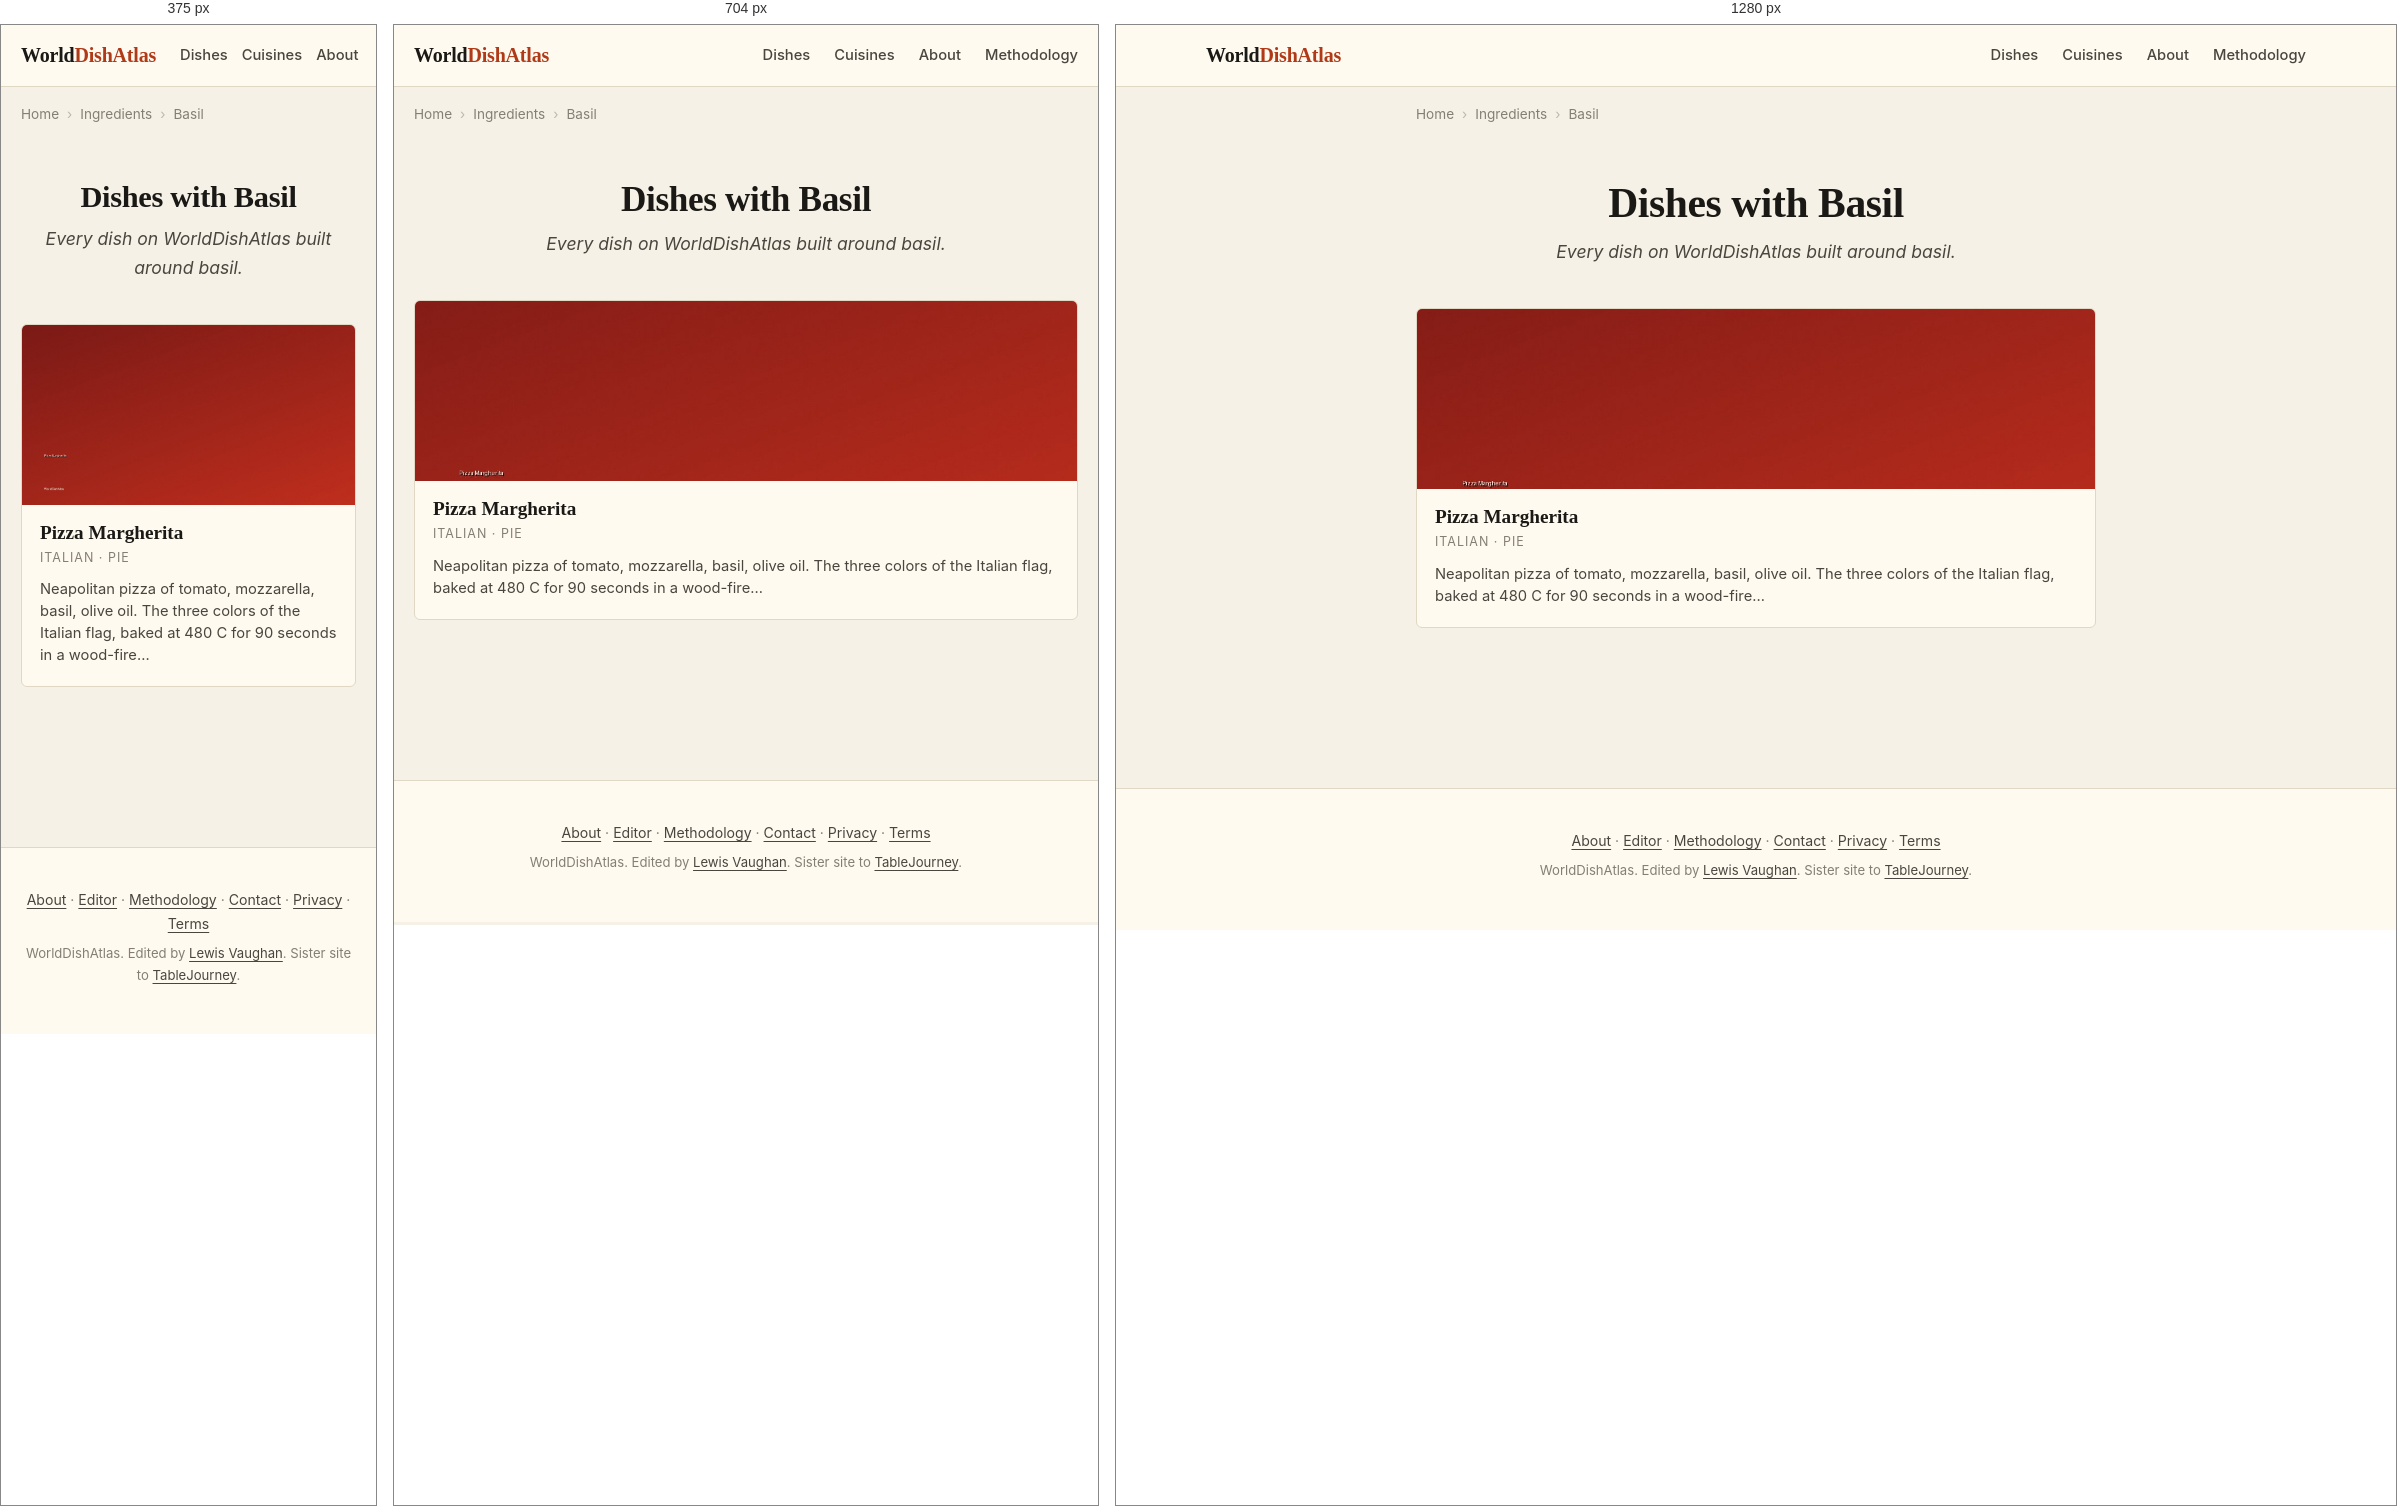
Rendered at 375 px, 704 px and 1280 px, left to right.

<!-- file: index.html -->
<!DOCTYPE html>
<html lang="en">
<head>
    
    
    
    
    <meta charset="UTF-8">
    
    
    <meta name="viewport" content="width=device-width, initial-scale=1.0, viewport-fit=cover">
    <meta name="color-scheme" content="light dark">
    <meta name="format-detection" content="telephone=no">
    <meta name="apple-mobile-web-app-capable" content="yes">
    <meta name="apple-mobile-web-app-status-bar-style" content="default">
    <meta name="apple-mobile-web-app-title" content="WorldDishAtlas">
    <meta name="application-name" content="WorldDishAtlas">
    <meta name="theme-color" content="#f6f1e6" media="(prefers-color-scheme: light)">
    <meta name="theme-color" content="#15130e" media="(prefers-color-scheme: dark)">
    <title>Dishes with Basil | WorldDishAtlas</title>
    <meta name="description" content="Every dish on WorldDishAtlas built around basil. Canonical recipes, cuisines that use it, and where to eat each dish at its source.">
    <meta name="robots" content="index, follow, max-image-preview:large, max-snippet:-1, max-video-preview:-1">
    <meta name="author" content="Lewis Vaughan">
    <link rel="canonical" href="https://worlddishatlas.com/ingredient/basil/">
    <link rel="alternate" hreflang="en" href="https://worlddishatlas.com/ingredient/basil/">
    <link rel="alternate" hreflang="x-default" href="https://worlddishatlas.com/ingredient/basil/">

    <meta property="og:title" content="Dishes with Basil | WorldDishAtlas">
    <meta property="og:description" content="Every dish on WorldDishAtlas built around basil. Canonical recipes, cuisines that use it, and where to eat each dish at its source.">
    <meta property="og:url" content="https://worlddishatlas.com/ingredient/basil/">
    <meta property="og:type" content="website">
    <meta property="og:image" content="https://worlddishatlas.com/img/og-default.jpg">
    <meta property="og:image:width" content="1200">
    <meta property="og:image:height" content="630">
    <meta property="og:image:alt" content="Dishes with Basil | WorldDishAtlas">
    <meta property="og:site_name" content="WorldDishAtlas">
    <meta property="og:locale" content="en_US">

    <meta name="twitter:card" content="summary_large_image">
    <meta name="twitter:title" content="Dishes with Basil | WorldDishAtlas">
    <meta name="twitter:description" content="Every dish on WorldDishAtlas built around basil. Canonical recipes, cuisines that use it, and where to eat each dish at its source.">
    <meta name="twitter:image" content="https://worlddishatlas.com/img/og-default.jpg">

    <link rel="dns-prefetch" href="https://fonts.googleapis.com">
    <link rel="dns-prefetch" href="https://fonts.gstatic.com">
    <link rel="preconnect" href="https://fonts.googleapis.com">
    <link rel="preconnect" href="https://fonts.gstatic.com" crossorigin>
    <link rel="preload" as="style" href="https://fonts.googleapis.com/css2?family=Fraunces:wght@500;600;700&family=Inter:wght@400;500;600;700&display=swap">
    <link rel="stylesheet" href="https://fonts.googleapis.com/css2?family=Fraunces:wght@500;600;700&family=Inter:wght@400;500;600;700&display=swap" media="print" onload="this.media='all'">
    <noscript><link rel="stylesheet" href="https://fonts.googleapis.com/css2?family=Fraunces:wght@500;600;700&family=Inter:wght@400;500;600;700&display=swap"></noscript>

    <link rel="icon" type="image/svg+xml" href="/favicon.svg">
    <link rel="icon" type="image/png" sizes="32x32" href="/favicon-32x32.png">
    <link rel="apple-touch-icon" sizes="180x180" href="/apple-touch-icon.png">
    <link rel="manifest" href="/site.webmanifest">
    <link rel="alternate" type="application/atom+xml" title="WorldDishAtlas" href="/atom.xml">

    <script type="application/ld+json">
    {
      "@context": "https://schema.org",
      "@graph": [
        {
          "@type": "Organization",
          "@id": "https://worlddishatlas.com/#org",
          "name": "WorldDishAtlas",
          "url": "https://worlddishatlas.com",
          "logo": "https://worlddishatlas.com/img/logo.png",
          "sameAs": ["https://tablejourney.com"]
        },
        {
          "@type": "WebSite",
          "@id": "https://worlddishatlas.com/#site",
          "name": "WorldDishAtlas",
          "url": "https://worlddishatlas.com",
          "inLanguage": "en",
          "publisher": {"@id": "https://worlddishatlas.com/#org"},
          "potentialAction": {
            "@type": "SearchAction",
            "target": {"@type": "EntryPoint", "urlTemplate": "https://worlddishatlas.com/search/?q={search_term_string}"},
            "query-input": "required name=search_term_string"
          }
        }
      ]
    }
    </script>

    
<script type="application/ld+json">
{
  "@context": "https://schema.org",
  "@graph": [
    {
      "@type": "CollectionPage",
      "@id": "https://worlddishatlas.com/ingredient/basil/#webpage",
      "url": "https://worlddishatlas.com/ingredient/basil/",
      "name": "Dishes with Basil | WorldDishAtlas",
      "description": "Every dish on WorldDishAtlas built around basil. Canonical recipes, cuisines that use it, and where to eat each dish at its source.",
      "inLanguage": "en",
      "isPartOf": {"@id": "https://worlddishatlas.com/#site"},
      "publisher": {"@id": "https://worlddishatlas.com/#org"}
    },
    {
      "@type": "ItemList",
      "@id": "https://worlddishatlas.com/ingredient/basil/#itemlist",
      "numberOfItems": 1,
      "itemListElement": [
        
        {
          "@type": "ListItem",
          "position": 1,
          "url": "https://worlddishatlas.com/dish/pizza-margherita/",
          "name": "Pizza Margherita"
        }
        
      ]
    },
    {
      "@type": "BreadcrumbList",
      "@id": "https://worlddishatlas.com/ingredient/basil/#breadcrumb",
      "itemListElement": [
        
        {"@type": "ListItem", "position": 1, "name": "Home", "item": "https://worlddishatlas.com/" },
        
        {"@type": "ListItem", "position": 2, "name": "Ingredients", "item": "https://worlddishatlas.com/ingredient/" },
        
        {"@type": "ListItem", "position": 3, "name": "Basil" }
        
      ]
    }
  ]
}
</script>


    <link rel="stylesheet" href="/css/base.css">
</head>
<body>
    <header class="wda-nav">
        <div class="wda-nav-inner">
            <a class="wda-brand" href="/">World<span class="wda-brand-mark">DishAtlas</span></a>
            <nav class="wda-nav-links" aria-label="Primary">
                <a href="/dish/">Dishes</a>
                <a href="/cuisine/">Cuisines</a>
                <a href="/about/">About</a>
                <a href="/methodology/">Methodology</a>
            </nav>
        </div>
    </header>

    
    
    <nav class="wda-breadcrumbs" aria-label="Breadcrumb">
        <ol>
            
            <li><a href="https://worlddishatlas.com/">Home</a></li>
            
            <li><a href="https://worlddishatlas.com/ingredient/">Ingredients</a></li>
            
            <li><span aria-current="page">Basil</span></li>
            
        </ol>
    </nav>
    
    

    <main class="wda-main">
        
<header class="wda-page-header">
    <h1>Dishes with Basil</h1>
    <p class="wda-page-subtitle">Every dish on WorldDishAtlas built around basil.</p>
</header>


<div class="wda-dish-grid">
    
    <a href="/dish/pizza-margherita/" class="wda-dish-card">
        <img src="/img/dish-pizza-margherita.jpg" alt="Neapolitan Margherita pizza with leopard-spotted crust, San Marzano tomato, buffalo mozzarella, fresh basil" width="400" height="225" loading="lazy">
        <div class="wda-dish-card-body">
            <h3>Pizza Margherita</h3>
            <p class="wda-dish-card-cuisine">Italian · Pie</p>
            <p class="wda-dish-card-desc">Neapolitan pizza of tomato, mozzarella, basil, olive oil. The three colors of the Italian flag, baked at 480 C for 90 seconds in a wood-fire…</p>
        </div>
    </a>
    
</div>


    </main>

    <footer class="wda-footer">
        <div class="wda-footer-inner">
            <p>
                <a href="/about/">About</a> &middot;
                <a href="/about/lewis/">Editor</a> &middot;
                <a href="/methodology/">Methodology</a> &middot;
                <a href="/contact/">Contact</a> &middot;
                <a href="/privacy/">Privacy</a> &middot;
                <a href="/terms/">Terms</a>
            </p>
            <p class="wda-footer-credit">
                WorldDishAtlas. Edited by <a href="/about/lewis/">Lewis Vaughan</a>.
                Sister site to <a href="https://tablejourney.com" rel="noopener">TableJourney</a>.
            </p>
        </div>
    </footer>
</body>
</html>

/* @media block from base.css */
@media (max-width: 640px) { .wda-nav-links { gap: 14px; font-size: .85rem; } .wda-nav-links a:nth-child(n+4) { display: none; } }

/* @media block from base.css */
@media (min-width: 768px) { .wda-dish-hero { margin: 2rem 0; } .wda-dish-hero img { border-radius: 8px; } }

/* @media block from base.css */
@media (min-width: 768px) { .wda-author-photo { float: right; margin: 0 0 1rem 1.8rem; max-width: 200px; } }